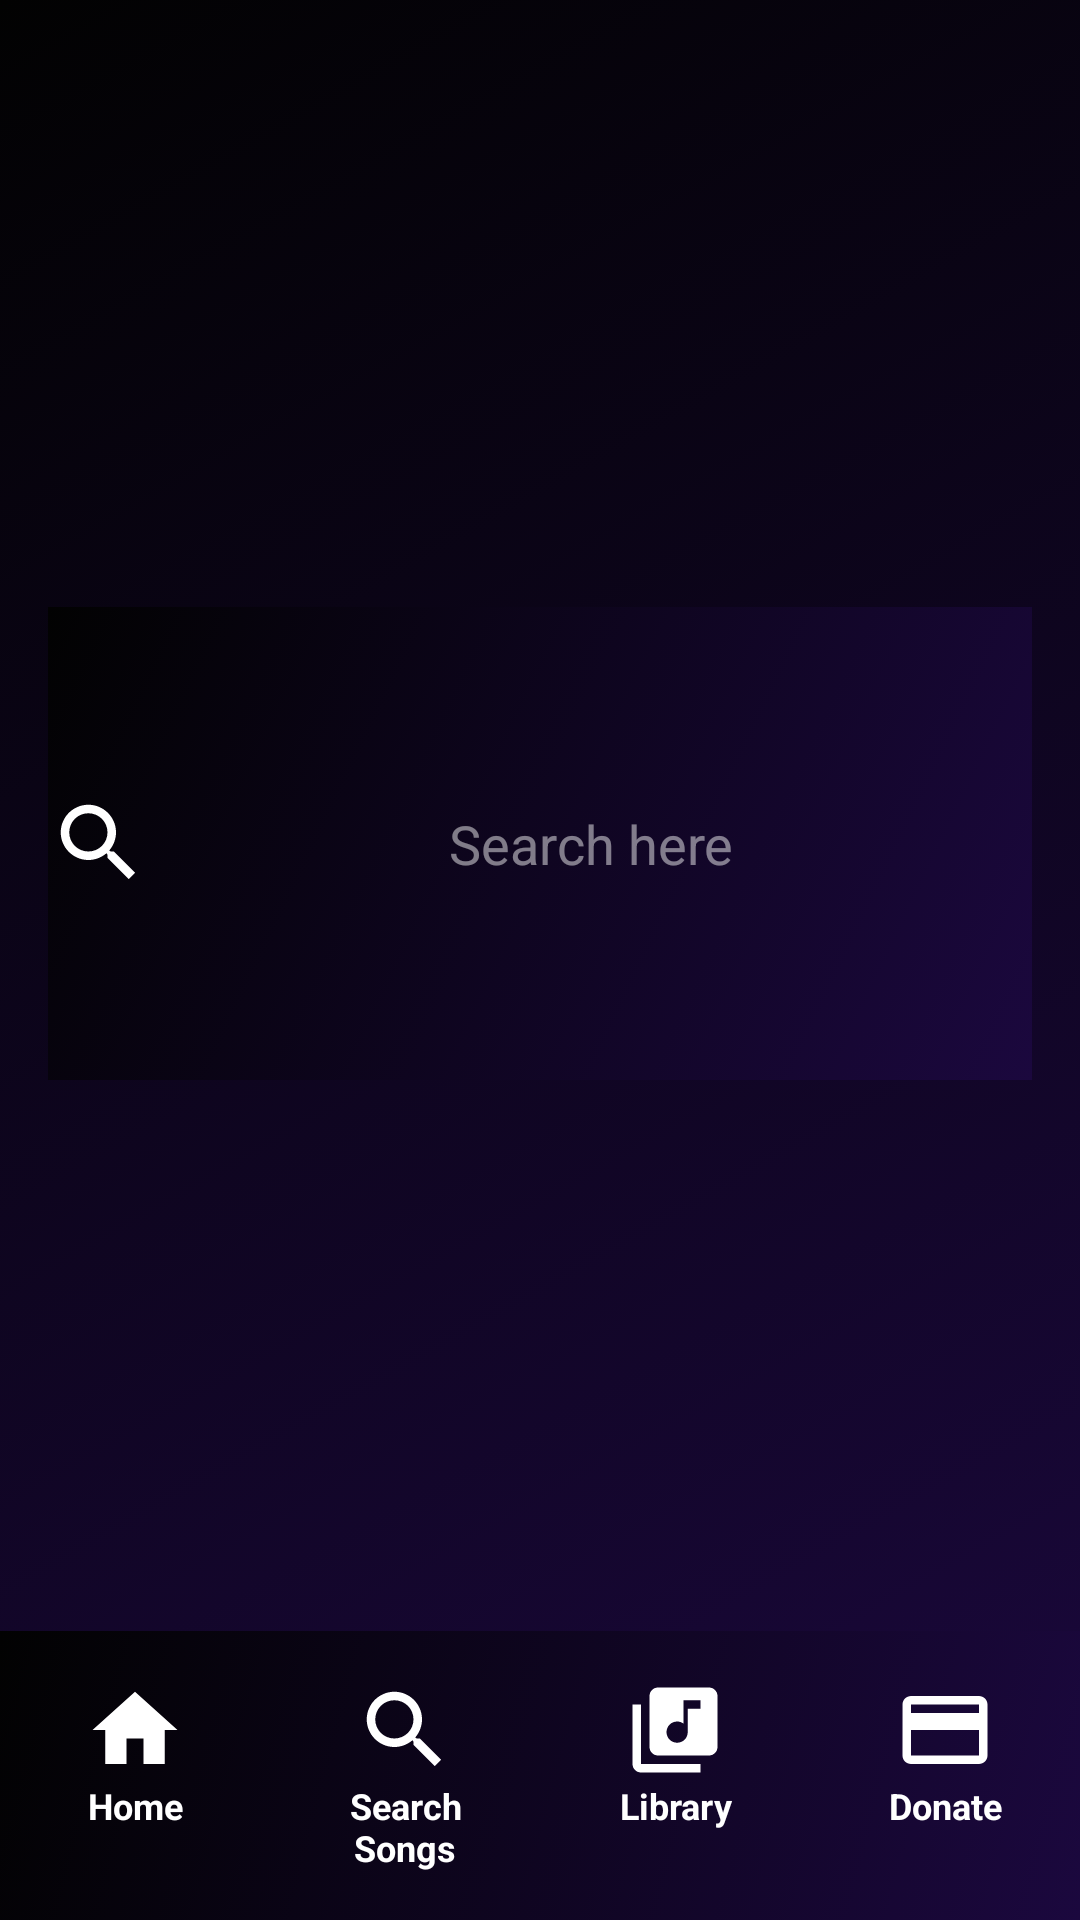

Reconstruct the res/layout file that produces this screen, plus the resources it refers to.
<!-- AndroidManifest.xml: application theme AppTheme -->
<!-- res/layout/activity_search.xml -->
<LinearLayout xmlns:android="http://schemas.android.com/apk/res/android"
    xmlns:app="http://schemas.android.com/apk/res-auto"
    xmlns:tools="http://schemas.android.com/tools"
    android:layout_width="match_parent"
    android:layout_height="match_parent"
    android:background="@drawable/gradient"
    android:orientation="vertical"
    app:actionViewClass="android.support.v7.widget.SearchView"
    app:showAsAction="collapseActionView|ifRoom"
    tools:context="com.udacity.music.MainActivity">

    <TextView
        android:id="@+id/headerSearch"
        android:layout_width="match_parent"
        android:layout_height="wrap_content"
        android:layout_gravity="top"
        android:textColor="@color/colorUdacityLogo" />

    <LinearLayout
        style="@style/NavigationStyle"
        android:layout_width="match_parent"
        android:layout_height="wrap_content"
        android:layout_weight="1"
        android:orientation="vertical"
        android:weightSum="1">

        <EditText
            android:id="@+id/menu_search"
            android:layout_width="match_parent"
            android:layout_height="wrap_content"
            android:layout_weight="0.27"
            android:background="@drawable/gradient"
            android:drawableLeft="@drawable/ic_search_black_24dp"
            android:gravity="center"
            android:hint="@string/search_here"
            android:imeActionLabel="Search"
            android:imeOptions="actionSearch"
            android:textColor="#FFF"
            android:textColorHint="#7affffff" />

    </LinearLayout>

    <LinearLayout
        android:id="@+id/navigationBarlibrary"
        android:layout_width="match_parent"
        android:layout_height="wrap_content"
        android:background="@drawable/gradient"
        android:gravity="bottom"
        android:orientation="horizontal">

        <TextView
            android:id="@+id/homeXmlFromSearch"
            style="@style/NavigationStyle"
            android:drawableTop="@drawable/ic_home_black_24dp"
            android:text="@string/screen_home" />

        <TextView
            style="@style/NavigationStyle"
            android:drawableTop="@drawable/ic_search_black_24dp"
            android:text="@string/screen_search" />

        <TextView
            android:id="@+id/libraryXmlFromSearch"
            style="@style/NavigationStyle"
            android:drawableTop="@drawable/ic_library_music_black_24dp"
            android:text="@string/screen_library" />

        <TextView
            android:id="@+id/paymentXmlFromSearch"
            style="@style/NavigationStyle"
            android:drawableTop="@drawable/ic_credit_card_black_24dp"
            android:text="@string/donations_library" />

    </LinearLayout>

</LinearLayout>
<!-- resources referenced by this layout -->
<resources>
  <color name="colorUdacityLogo">#02b2e3</color>
  <!-- drawable gradient (drawable) -->
  <?xml version="1.0" encoding="utf-8"?>
  <selector xmlns:android="http://schemas.android.com/apk/res/android">
  
      <item>
          <shape xmlns:android="http://schemas.android.com/apk/res/android" android:shape="rectangle">
              <gradient android:angle="315" android:endColor="#1b083e" android:startColor="#020202" android:type="linear" />
          </shape>
      </item>
  
  </selector>
  <!-- drawable ic_credit_card_black_24dp (drawable) -->
  <vector xmlns:android="http://schemas.android.com/apk/res/android"
          android:width="34dp"
          android:height="34dp"
          android:viewportWidth="24.0"
          android:viewportHeight="24.0">
      <path
          android:fillColor="#FFF"
          android:pathData="M20,4L4,4c-1.11,0 -1.99,0.89 -1.99,2L2,18c0,1.11 0.89,2 2,2h16c1.11,0 2,-0.89 2,-2L22,6c0,-1.11 -0.89,-2 -2,-2zM20,18L4,18v-6h16v6zM20,8L4,8L4,6h16v2z"/>
  </vector>
  <!-- drawable ic_home_black_24dp (drawable) -->
  <vector xmlns:android="http://schemas.android.com/apk/res/android"
      android:width="34dp"
      android:height="34dp"
      android:viewportHeight="24.0"
      android:viewportWidth="24.0">
      <path
          android:fillColor="#ffffff"
          android:pathData="M10,20v-6h4v6h5v-8h3L12,3 2,12h3v8z" />
  </vector>
  <!-- drawable ic_library_music_black_24dp (drawable) -->
  <vector xmlns:android="http://schemas.android.com/apk/res/android"
      android:width="34dp"
      android:height="34dp"
      android:viewportWidth="24.0"
      android:viewportHeight="24.0">
      <path
          android:fillColor="#ffffff"
          android:pathData="M20,2L8,2c-1.1,0 -2,0.9 -2,2v12c0,1.1 0.9,2 2,2h12c1.1,0 2,-0.9 2,-2L22,4c0,-1.1 -0.9,-2 -2,-2zM18,7h-3v5.5c0,1.38 -1.12,2.5 -2.5,2.5S10,13.88 10,12.5s1.12,-2.5 2.5,-2.5c0.57,0 1.08,0.19 1.5,0.51L14,5h4v2zM4,6L2,6v14c0,1.1 0.9,2 2,2h14v-2L4,20L4,6z" />
  </vector>
  <!-- drawable ic_search_black_24dp (drawable) -->
  <vector xmlns:android="http://schemas.android.com/apk/res/android"
      android:width="34dp"
      android:height="34dp"
      android:viewportHeight="24.0"
      android:viewportWidth="24.0">
      <path
          android:fillColor="#ffffff"
          android:pathData="M15.5,14h-0.79l-0.28,-0.27C15.41,12.59 16,11.11 16,9.5 16,5.91 13.09,3 9.5,3S3,5.91 3,9.5 5.91,16 9.5,16c1.61,0 3.09,-0.59 4.23,-1.57l0.27,0.28v0.79l5,4.99L20.49,19l-4.99,-5zM9.5,14C7.01,14 5,11.99 5,9.5S7.01,5 9.5,5 14,7.01 14,9.5 11.99,14 9.5,14z" />
  </vector>
  <string name="donations_library">Donate</string>
  <string name="screen_home" translatable="false">Home</string>
  <string name="screen_library">Library</string>
  <string name="screen_search">Search Songs</string>
  <string name="search_here">Search here</string>
  <style name="NavigationStyle">
          <item name="android:padding">16dp</item>
          <item name="android:textColor">@android:color/white</item>
          <item name="android:textStyle">bold</item>
          <item name="android:textSize">12sp</item>
          <item name="android:gravity">center</item>
          <item name="android:layout_width">0dp</item>
          <item name="android:layout_height">wrap_content</item>
          <item name="android:layout_weight">1</item>
          <item name="android:textAppearance">?android:textAppearanceMedium</item>
      </style>
  <style name="AppTheme" parent="Theme.AppCompat.Light.DarkActionBar">
          
          <item name="colorPrimary">@color/colorPrimary</item>
          <item name="colorPrimaryDark">@color/colorPrimaryDark</item>
          <item name="colorAccent">@color/colorAccent</item>
      </style>
  <color name="colorPrimary">#3F51B5</color>
  <color name="colorPrimaryDark">#303F9F</color>
  <color name="colorAccent">#FF4081</color>
</resources>
